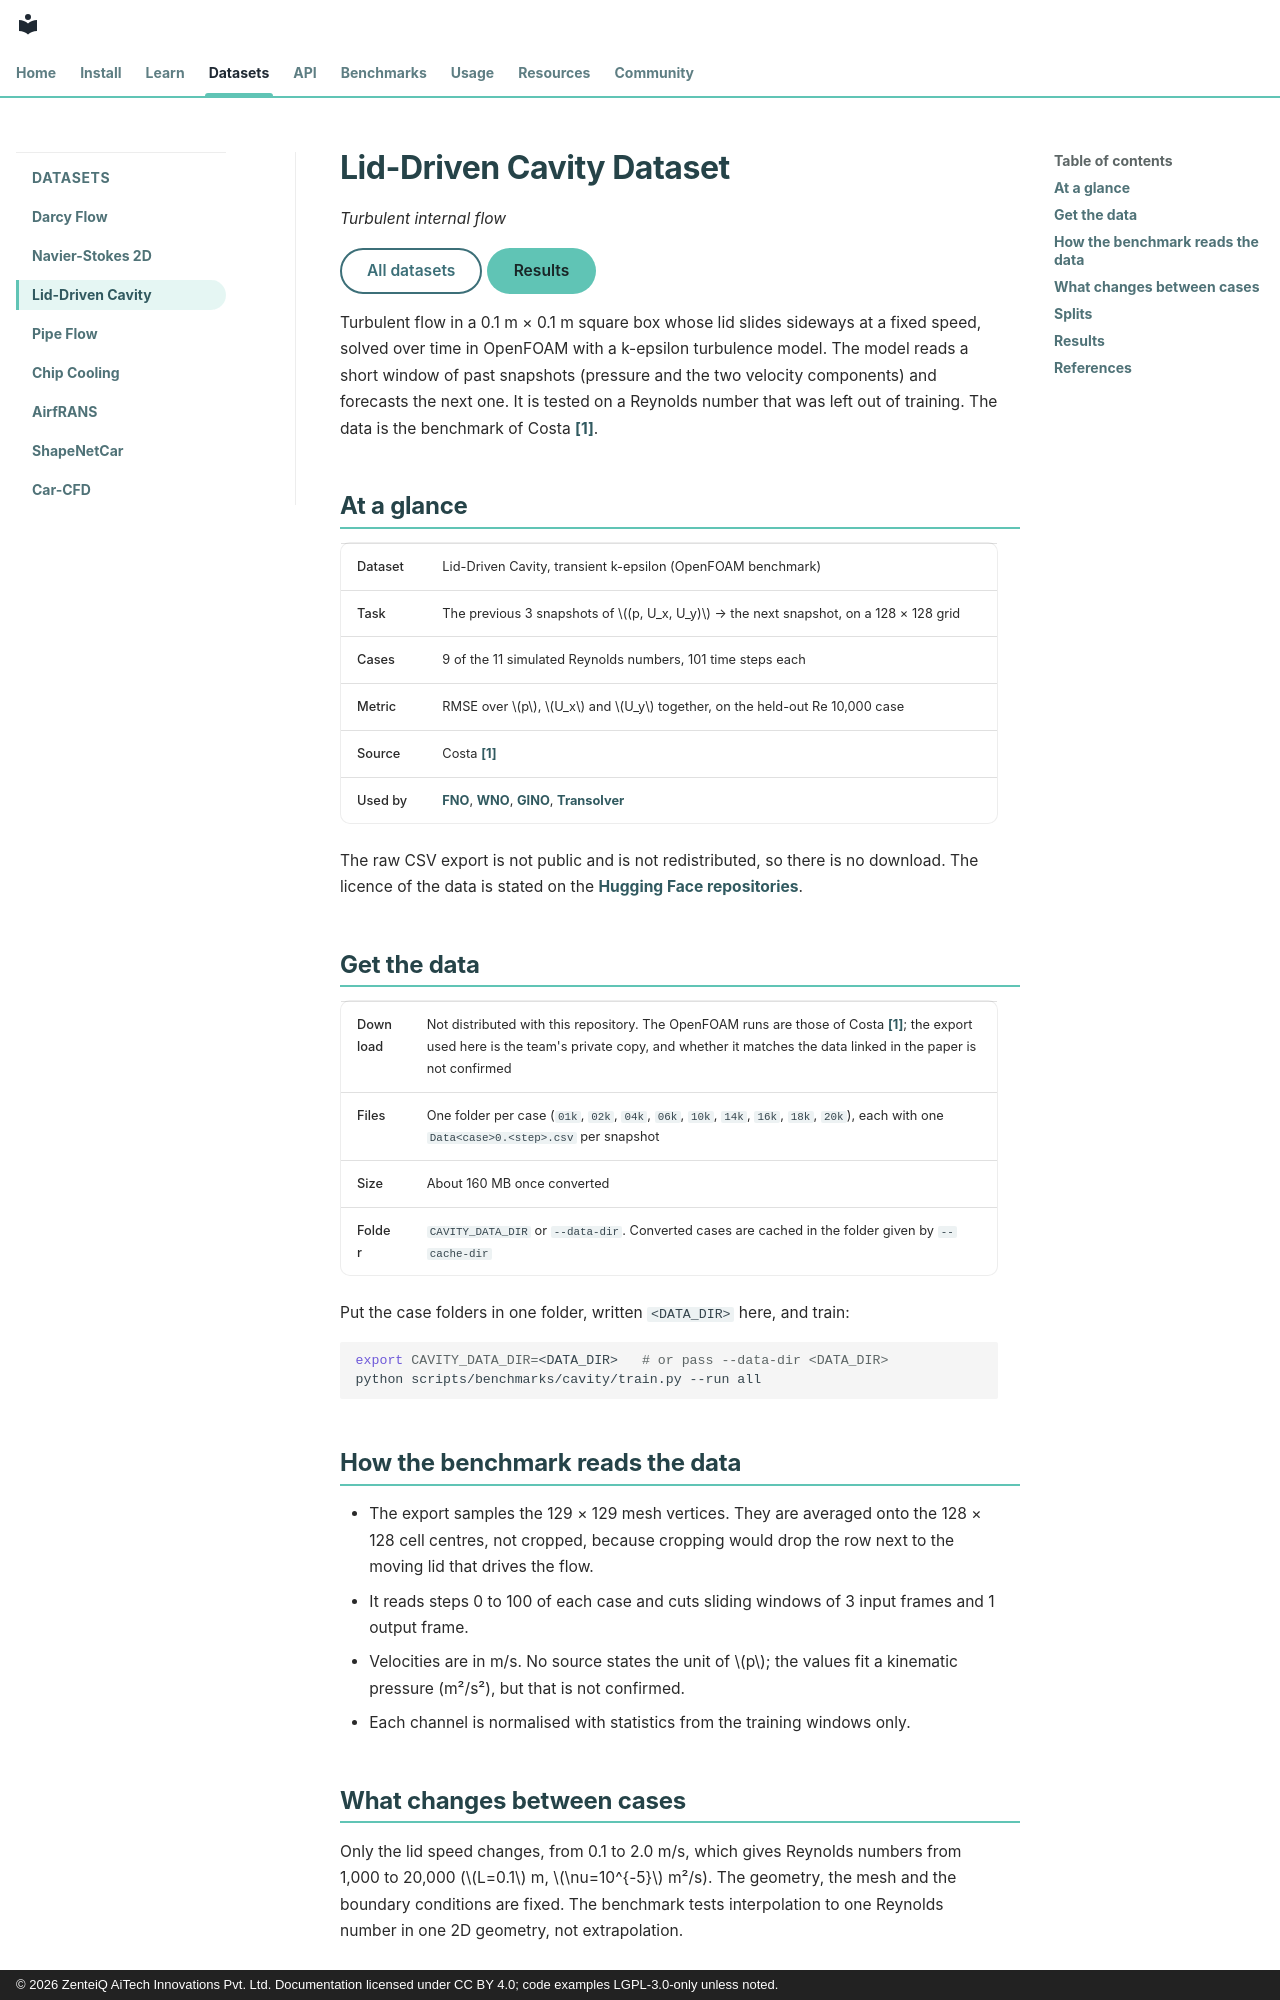

repository: zenteiq-research/scirex · page: dataset_guide/cavity/index.html · generator: mkdocs · copyright: © 2026 ZenteiQ AiTech Innovations Pvt. Ltd. Documentation licensed under CC BY 4.0; code examples LGPL-3.0-only unless noted.

<!--
SPDX-FileCopyrightText: 2026 ZenteiQ AiTech Innovations Pvt. Ltd.
SPDX-License-Identifier: CC-BY-4.0
-->

# Lid-Driven Cavity Dataset

*Turbulent internal flow*

[All datasets](index.md){ .md-button } [Results](../benchmarks/cavity/results/comparative.md){ .md-button .md-button--primary }

Turbulent flow in a 0.1 m × 0.1 m square box whose lid slides sideways at a fixed speed, solved over time in OpenFOAM with a k-epsilon turbulence model. The model reads a short window of past snapshots (pressure and the two velocity components) and forecasts the next one. It is tested on a Reynolds number that was left out of training. The data is the benchmark of Costa [[1]](#ref1).

## At a glance

| | |
| --- | --- |
| Dataset | Lid-Driven Cavity, transient k-epsilon (OpenFOAM benchmark) |
| Task | The previous 3 snapshots of $(p, U_x, U_y)$ → the next snapshot, on a 128 × 128 grid |
| Cases | 9 of the 11 simulated Reynolds numbers, 101 time steps each |
| Metric | RMSE over $p$, $U_x$ and $U_y$ together, on the held-out Re 10,000 case |
| Source | Costa [[1]](#ref1) |
| Used by | [FNO](../benchmarks/cavity/results/comparative.md#fno), [WNO](../benchmarks/cavity/results/comparative.md#wno), [GINO](../benchmarks/cavity/results/comparative.md#gino), [Transolver](../benchmarks/cavity/results/comparative.md#transolver) |

The raw CSV export is not public and is not redistributed, so there is no download. The licence of the data is stated on the [Hugging Face repositories](https://huggingface.co/zenteiq-ai).

## Get the data

| | |
| --- | --- |
| Download | Not distributed with this repository. The OpenFOAM runs are those of Costa [[1]](#ref1); the export used here is the team's private copy, and whether it matches the data linked in the paper is not confirmed |
| Files | One folder per case (`01k`, `02k`, `04k`, `06k`, `10k`, `14k`, `16k`, `18k`, `20k`), each with one `Data<case>0.<step>.csv` per snapshot |
| Size | About 160 MB once converted |
| Folder | `CAVITY_DATA_DIR` or `--data-dir`. Converted cases are cached in the folder given by `--cache-dir` |

Put the case folders in one folder, written `<DATA_DIR>` here, and train:

```bash
export CAVITY_DATA_DIR=<DATA_DIR>   # or pass --data-dir <DATA_DIR>
python scripts/benchmarks/cavity/train.py --run all
```

## How the benchmark reads the data

- The export samples the 129 × 129 mesh vertices. They are averaged onto the 128 × 128 cell centres, not cropped, because cropping would drop the row next to the moving lid that drives the flow.
- It reads steps 0 to 100 of each case and cuts sliding windows of 3 input frames and 1 output frame.
- Velocities are in m/s. No source states the unit of $p$; the values fit a kinematic pressure (m²/s²), but that is not confirmed.
- Each channel is normalised with statistics from the training windows only.
